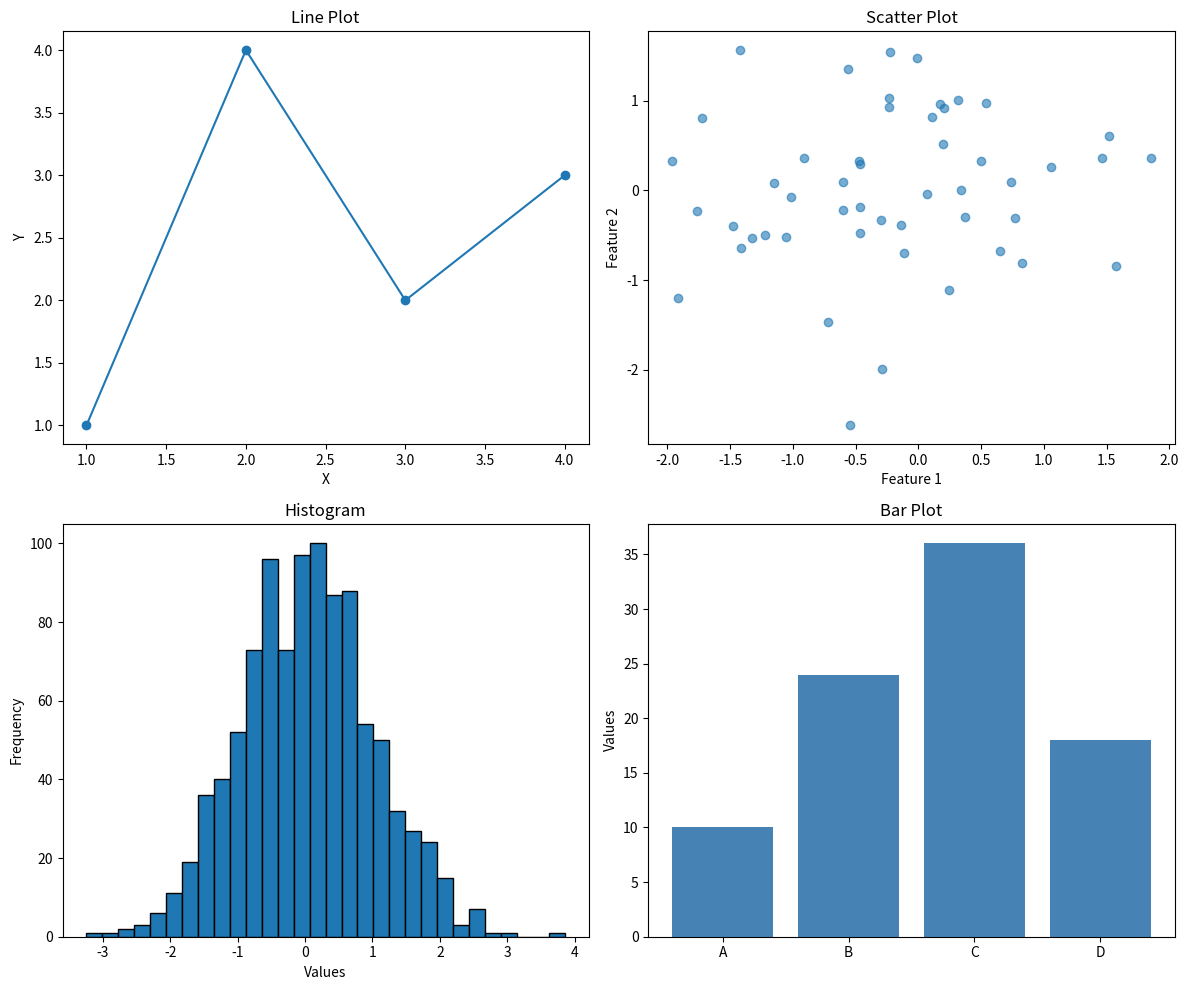

Write the Python code that produced this figure. (Note: this script raises an exception after producing the figure.)
import matplotlib.pyplot as plt
import numpy as np
np.random.seed(42)

fig, axes = plt.subplots(2, 2, figsize=(12, 10))

# Plot 1: Line plot
axes[0, 0].plot([1, 2, 3, 4], [1, 4, 2, 3], marker='o')
axes[0, 0].set_title('Line Plot')
axes[0, 0].set_xlabel('X')
axes[0, 0].set_ylabel('Y')

# Plot 2: Scatter plot
axes[0, 1].scatter(np.random.randn(50), np.random.randn(50), alpha=0.6)
axes[0, 1].set_title('Scatter Plot')
axes[0, 1].set_xlabel('Feature 1')
axes[0, 1].set_ylabel('Feature 2')

# Plot 3: Histogram
axes[1, 0].hist(np.random.randn(1000), bins=30, edgecolor='black')
axes[1, 0].set_title('Histogram')
axes[1, 0].set_xlabel('Values')
axes[1, 0].set_ylabel('Frequency')

# Plot 4: Bar plot
axes[1, 1].bar(['A', 'B', 'C', 'D'], [10, 24, 36, 18], color='steelblue')
axes[1, 1].set_title('Bar Plot')
axes[1, 1].set_ylabel('Values')

plt.tight_layout()  # Prevent label overlap
plt.savefig('subplot_2x2.png')
plt.close()
print("2x2 subplot saved")

fig, axes = plt.subplots(2, 3, figsize=(15, 8))

# Fill subplots
for i in range(2):
    for j in range(3):
        axes[i, j].plot(np.random.cumsum(np.random.randn(50)))
        axes[i, j].set_title(f'Plot {i*3 + j + 1}')

plt.suptitle('Multiple Subplots (2x3)', fontsize=16)  # Overall title
plt.tight_layout()
plt.savefig('subplot_2x3.png')
plt.close()
print("2x3 subplot saved")

import matplotlib.gridspec as gridspec

fig = plt.figure(figsize=(12, 8))
gs = gridspec.GridSpec(3, 3, figure=fig)

# Large plot spanning 2x2
ax_large = fig.add_subplot(gs[0:2, 0:2])
ax_large.plot(np.cumsum(np.random.randn(100)))
ax_large.set_title('Large Plot (spans 2x2)')

# Small plots
ax_small1 = fig.add_subplot(gs[0, 2])
ax_small1.hist(np.random.randn(100), bins=15)
ax_small1.set_title('Small 1')

ax_small2 = fig.add_subplot(gs[1, 2])
ax_small2.scatter(np.random.randn(50), np.random.randn(50))
ax_small2.set_title('Small 2')

# Bottom plot spanning full width
ax_bottom = fig.add_subplot(gs[2, :])
ax_bottom.bar(['A', 'B', 'C', 'D', 'E'], np.random.rand(5))
ax_bottom.set_title('Bottom Plot (full width)')

plt.tight_layout()
plt.savefig('subplot_gridspec.png')
plt.close()
print("GridSpec subplot saved")

fig, ax = plt.subplots(figsize=(12, 6))

# Create sample data
x = np.linspace(0, 10, 100)
y1 = np.sin(x)
y2 = np.cos(x)

# Plot with styling
ax.plot(x, y1, label='sin(x)', linewidth=2.5, marker='o', markersize=4, alpha=0.8)
ax.plot(x, y2, label='cos(x)', linewidth=2.5, linestyle='--', marker='s', markersize=4, alpha=0.8)
ax.plot(x, y1 * y2, label='sin(x)*cos(x)', linewidth=2, linestyle=':', color='green')

# Labels and title
ax.set_xlabel('Time', fontsize=14, fontweight='bold')
ax.set_ylabel('Amplitude', fontsize=14, fontweight='bold')
ax.set_title('Trigonometric Functions', fontsize=16, fontweight='bold', pad=20)

# Grid
ax.grid(True, alpha=0.3, linestyle='--')

# Legend
ax.legend(loc='upper right', fontsize=12, framealpha=0.9)

# Axis limits
ax.set_xlim(0, 10)
ax.set_ylim(-1.2, 1.2)

# Add annotations
max_idx = np.argmax(y1)
ax.annotate(f'Max: {y1[max_idx]:.2f}', xy=(x[max_idx], y1[max_idx]),
            xytext=(x[max_idx], y1[max_idx] + 0.3),
            arrowprops=dict(arrowstyle='->', color='red'),
            fontsize=10, color='red')

# Background color
ax.set_facecolor('#eeeeee')
fig.patch.set_facecolor('white')

plt.tight_layout()
plt.savefig('customized_plot.png')
plt.close()
print("Customized plot saved")

fig, axes = plt.subplots(1, 3, figsize=(15, 4), sharey=True)

# Generate different data
data1 = np.random.randn(100) + 50
data2 = np.random.randn(100) + 55
data3 = np.random.randn(100) + 48

# All histograms use same y-axis
axes[0].hist(data1, bins=20, color='red', alpha=0.7)
axes[0].set_title('Group A')
axes[0].set_ylabel('Frequency')

axes[1].hist(data2, bins=20, color='blue', alpha=0.7)
axes[1].set_title('Group B')

axes[2].hist(data3, bins=20, color='green', alpha=0.7)
axes[2].set_title('Group C')

plt.suptitle('Shared Y-Axis', fontsize=14)
plt.tight_layout()
plt.savefig('subplot_shared_y.png')
plt.close()
print("Shared axis subplot saved")

fig, ax1 = plt.subplots(figsize=(10, 6))

# First y-axis
x = np.linspace(0, 10, 100)
y1 = np.sin(x) * 100  # Large scale
ax1.plot(x, y1, 'b-', linewidth=2, label='sin(x) * 100')
ax1.set_xlabel('X')
ax1.set_ylabel('sin(x) * 100', color='b', fontsize=12)
ax1.tick_params(axis='y', labelcolor='b')

# Second y-axis
ax2 = ax1.twinx()
y2 = np.exp(-x) * 10  # Small scale
ax2.plot(x, y2, 'r-', linewidth=2, label='exp(-x) * 10')
ax2.set_ylabel('exp(-x) * 10', color='r', fontsize=12)
ax2.tick_params(axis='y', labelcolor='r')

plt.title('Dual Y-Axes')
plt.tight_layout()
plt.savefig('secondary_axis.png')
plt.close()
print("Secondary axis plot saved")

plt.style.use('seaborn-v0_8-darkgrid')

fig, ax = plt.subplots(figsize=(10, 6))
x = np.linspace(0, 10, 50)
colors = ['#FF6B6B', '#4ECDC4', '#45B7D1', '#FFA07A']

for i, color in enumerate(colors):
    y = np.sin(x + i * 0.5)
    ax.plot(x, y, label=f'Series {i+1}', linewidth=2, color=color, marker='o', markersize=3)

ax.set_title('Styled Plot', fontsize=14)
ax.set_xlabel('X')
ax.set_ylabel('Y')
ax.legend()
plt.tight_layout()
plt.savefig('styled_plot.png')
plt.close()
print("Styled plot saved")

plt.style.use('default')
